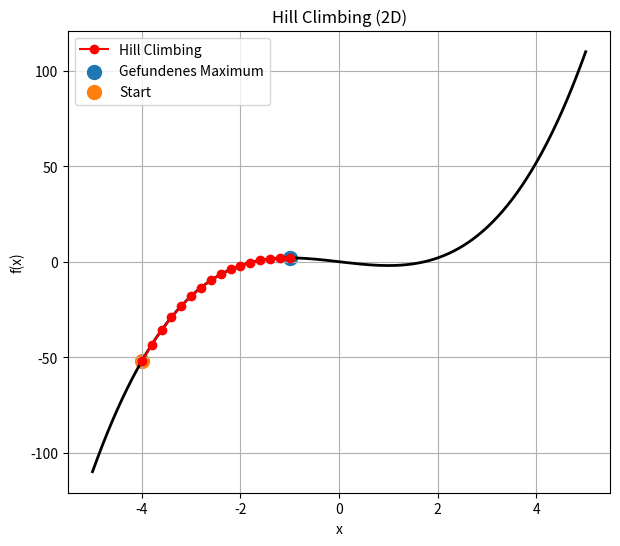

Write the Python code that produced this figure.
import numpy as np
import matplotlib.pyplot as plt

def f(x):
    return x**3 - 3*x   


# Hill Climbing (2D)
def hill_climbing(start, step=0.2, max_iter=50):
    x = start
    path = [x]

    for _ in range(max_iter):
        left = x - step
        right = x + step

        if f(left) > f(x):
            x = left
        elif f(right) > f(x):
            x = right
        else:
            break

        path.append(x)

    return path


# PLOT 
def plot_1d(path):
    x_vals = np.linspace(-5, 5, 400)
    y_vals = f(x_vals)

    plt.figure(figsize=(7,6))

    # Graph
    plt.plot(x_vals, y_vals, 'k', linewidth=2)

    # Hill Climbing Steps (red)
    px = path
    py = [f(x) for x in px]
    plt.plot(px, py, 'ro-', label="Hill Climbing")

    # Found Maximum (blue)
    plt.scatter(px[-1], py[-1], s=100, label="Gefundenes Maximum")

    # Start
    plt.scatter(px[0], py[0], s=100, label="Start")

    plt.title("Hill Climbing (2D)")
    plt.xlabel("x")
    plt.ylabel("f(x)")
    plt.grid()
    plt.legend()

    plt.show()


# MAIN
start = -4
path = hill_climbing(start)

plot_1d(path)
